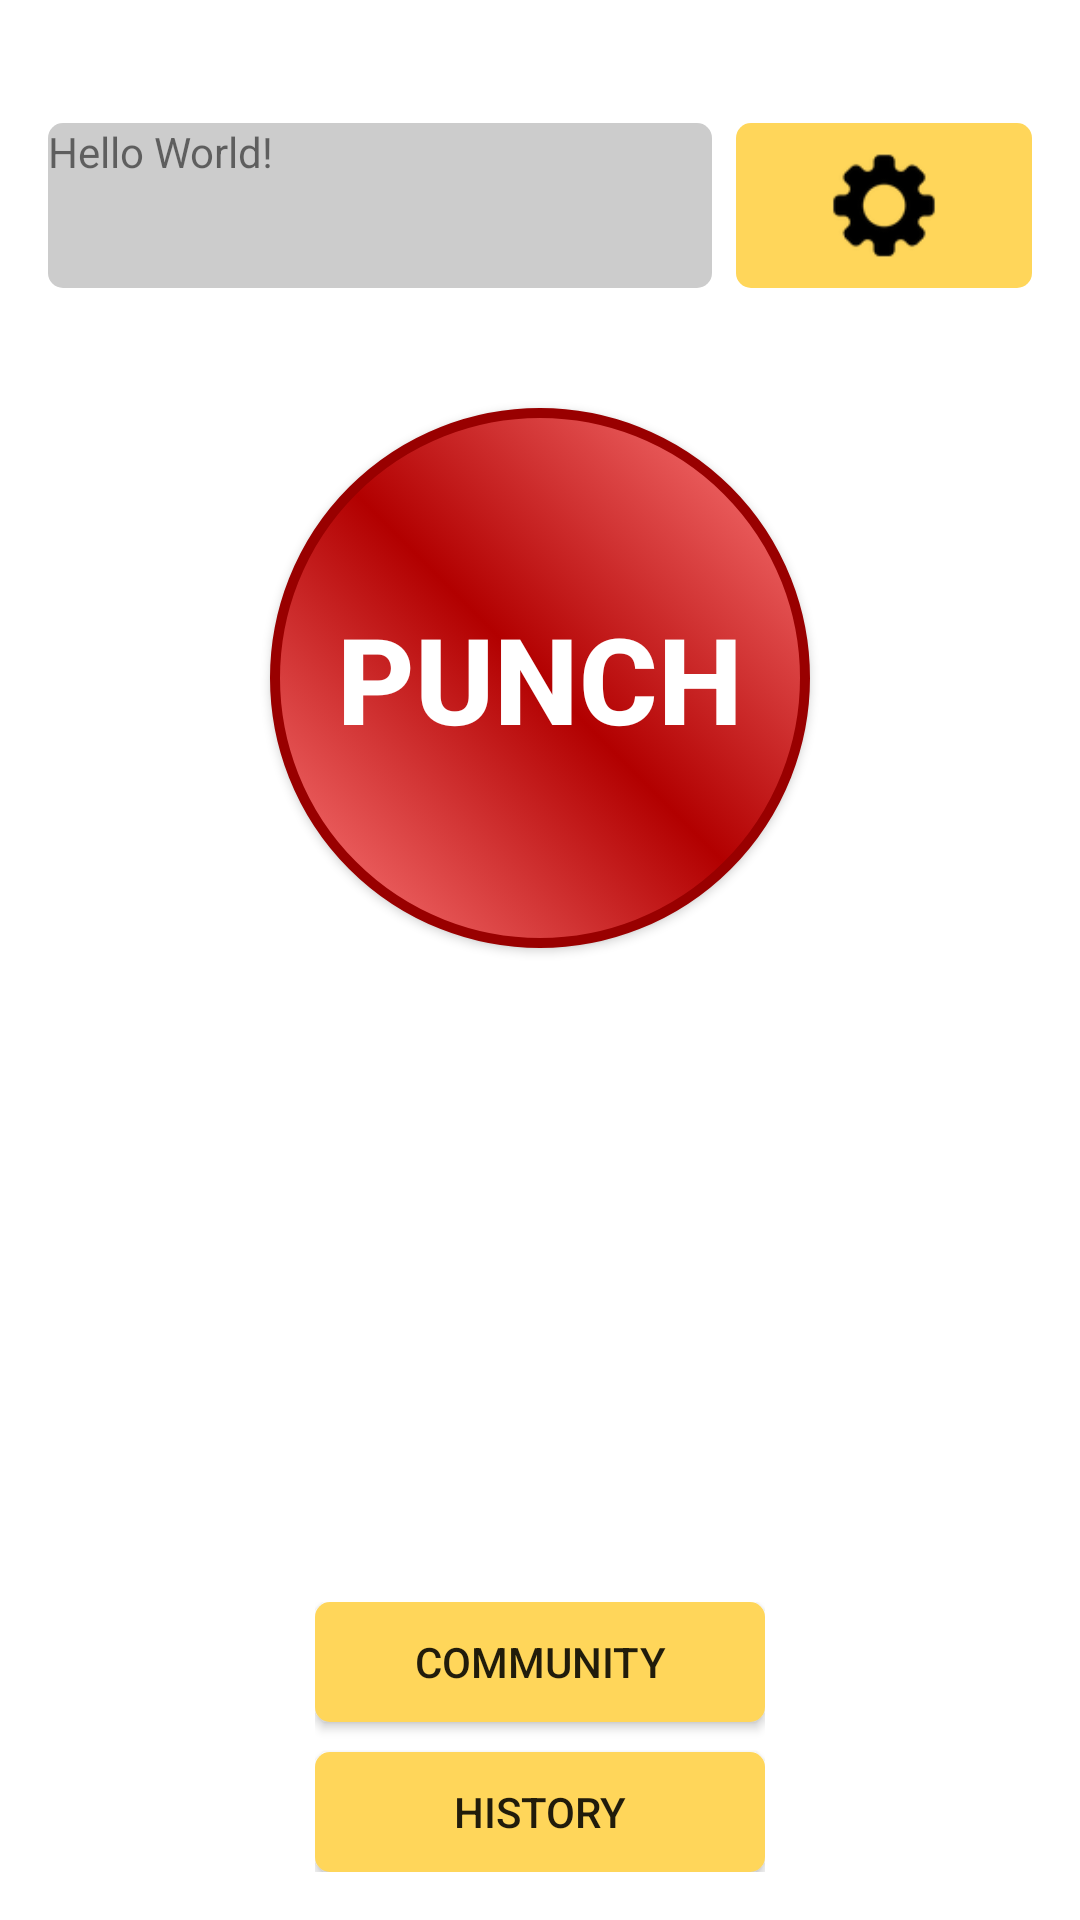

Android layout source for this screen:
<!-- AndroidManifest.xml: application theme AppTheme -->
<!-- res/layout/activity_main.xml -->
<?xml version="1.0" encoding="utf-8"?>
<RelativeLayout xmlns:android="http://schemas.android.com/apk/res/android"
    xmlns:tools="http://schemas.android.com/tools"
    android:id="@+id/activity_main"
    android:layout_width="match_parent"
    android:layout_height="match_parent"
    android:paddingBottom="@dimen/activity_vertical_margin"
    android:paddingLeft="@dimen/activity_horizontal_margin"
    android:paddingRight="@dimen/activity_horizontal_margin"
    android:paddingTop="@dimen/activity_vertical_margin"
    tools:context="by.stylesoft.fastestpunch.MainActivity">

    <LinearLayout
        android:layout_width="match_parent"
        android:layout_height="wrap_content"
        android:layout_marginTop="25dp"
        android:id="@+id/allSettings"
        android:orientation="horizontal">

        <TextView
            android:layout_weight="3"
            android:layout_width="wrap_content"
            android:layout_height="55dp"
            android:layout_marginEnd="4dp"
            android:id="@+id/punchType"
            android:background="@drawable/parameters_background"
            android:text="Hello World!" />

        <ImageButton
            android:layout_weight="1"
            android:layout_width="50dp"
            android:layout_height="match_parent"
            android:padding="5dp"
            android:layout_marginStart="4dp"
            android:id="@+id/mainSettingsButton"
            android:onClick="startActivity"
            android:src="@mipmap/settings"
            android:background="@drawable/button_background"
            android:adjustViewBounds="true"
            android:scaleType="fitCenter"
            android:contentDescription="@string/settings_description" />

    </LinearLayout>

    <Button
        android:layout_width="180dp"
        android:layout_height="180dp"
        android:id="@+id/punchButton"
        android:text="@string/punch_button"
        android:layout_below="@+id/allSettings"
        android:background="@drawable/punch_button"
        android:layout_marginTop="40dp"
        android:layout_centerHorizontal="true"
        android:textColor="@color/punchButtonTextColor"
        android:textSize="@dimen/punch_button_text_size"
        android:typeface="normal"
        android:textStyle="bold"/>
    

    <LinearLayout
        android:layout_width="150dp"
        android:layout_height="wrap_content"
        android:orientation="vertical"
        android:layout_centerHorizontal="true"
        android:layout_alignParentBottom="true">
        <Button
            android:layout_width="match_parent"
            android:layout_height="40dp"
            android:id="@+id/communityButton"
            android:text="@string/community"
            android:background="@drawable/button_background"
            android:typeface="normal"/>

        <Button
            android:layout_width="match_parent"
            android:layout_height="40dp"
            android:id="@+id/historyButton"
            android:text="@string/history"
            android:background="@drawable/button_background"
            android:layout_marginTop="10dp"
            android:typeface="normal" />
    </LinearLayout>


</RelativeLayout>
<!-- resources referenced by this layout -->
<resources>
  <color name="punchButtonTextColor">#FFFFFF</color>
  <dimen name="activity_horizontal_margin">16dp</dimen>
  <dimen name="activity_vertical_margin">16dp</dimen>
  <dimen name="punch_button_text_size">40sp</dimen>
  <!-- drawable button_background (drawable) -->
  <?xml version="1.0" encoding="utf-8"?>
  <selector xmlns:android="http://schemas.android.com/apk/res/android">
      <item>
          <shape android:shape="rectangle">
              <solid android:color="@color/buttonColor"/>
              <corners android:radius="@dimen/button_radius"/>
          </shape>
      </item>
  </selector>
  <!-- drawable parameters_background (drawable) -->
  <?xml version="1.0" encoding="utf-8"?>
  <shape xmlns:android="http://schemas.android.com/apk/res/android"
      android:shape="rectangle">
      <solid android:color="@color/parametersColor"/>
      <corners android:radius="@dimen/button_radius"/>
  </shape>
  <!-- drawable punch_button (drawable) -->
  <?xml version="1.0" encoding="utf-8"?>
  <selector xmlns:android="http://schemas.android.com/apk/res/android">
      <item android:state_pressed="false">
          <shape android:shape="oval">
              <gradient android:startColor="@color/punchButtonPeripheralColor"
                  android:centerColor="@color/punchButtonMainColor"
                  android:endColor="@color/punchButtonPeripheralColor"
                  android:angle="45" />
              <stroke android:width="@dimen/punch_button_stroke_width" android:color="@color/punchButtonStrokeColor" />
          </shape>
      </item>
      <item android:state_pressed="true">
          <shape android:shape="oval">
              <solid android:color="#c20586"/>
              <stroke android:width="5px" android:color="#000000" />
          </shape>
      </item>
  </selector>
  <!-- mipmap settings: png bitmap (mipmap-hdpi, 2655 bytes) -->
  <string name="community">Community</string>
  <string name="history">History</string>
  <string name="punch_button">Punch</string>
  <string name="settings_description">Settings</string>
  <style name="AppTheme" parent="Theme.AppCompat.Light.DarkActionBar">
          
          <item name="colorPrimary">@color/colorPrimary</item>
          <item name="colorPrimaryDark">@color/colorPrimaryDark</item>
          <item name="colorAccent">@color/colorAccent</item>
          <item name="android:colorBackground">@color/colorDefaultBackground</item>
      </style>
  <color name="buttonColor">#FFD65A</color>
  <dimen name="button_radius">5dp</dimen>
  <color name="parametersColor">#CCCCCC</color>
  <color name="punchButtonPeripheralColor">#FF7F7F</color>
  <color name="punchButtonMainColor">#B20000</color>
  <dimen name="punch_button_stroke_width">10px</dimen>
  <color name="punchButtonStrokeColor">#990000</color>
  <color name="colorPrimary">#FCB002</color>
  <color name="colorPrimaryDark">#FCB002</color>
  <color name="colorAccent">#FF4081</color>
</resources>
